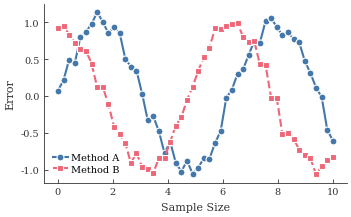

Reproduce this figure in Python.
"""
Shared plotting style for paper experiments.

Professional, publication-quality style for Economics and Computation papers.
Based on best practices from:
- https://github.com/jbmouret/matplotlib_for_papers
- https://github.com/garrettj403/SciencePlots
- https://allanchain.github.io/blog/post/mpl-paper-tips/
"""

import matplotlib
import matplotlib.pyplot as plt
from cycler import cycler
from contextlib import contextmanager
import numpy as np

# ============================================================================
# UNIT CONVERSIONS
# ============================================================================
MM_TO_INCH = 1 / 25.4
PT_TO_INCH = 1 / 72

# Common paper column widths
SINGLE_COLUMN = 3.5  # inches (typical single column)
DOUBLE_COLUMN = 7.0  # inches (typical double column / full width)
NEURIPS_WIDTH = 5.5  # inches (NeurIPS text width)
ARXIV_WIDTH = 6.5    # inches


# ============================================================================
# COLOR PALETTES
# ============================================================================

# Colorblind-safe palette (Paul Tol's bright scheme)
COLORS_BRIGHT = [
    '#4477AA',  # blue
    '#EE6677',  # red/pink
    '#228833',  # green
    '#CCBB44',  # yellow
    '#66CCEE',  # cyan
    '#AA3377',  # purple
    '#BBBBBB',  # grey
]

# High contrast for presentations/posters
COLORS_HIGH_CONTRAST = [
    '#004488',  # dark blue
    '#BB5566',  # dark red
    '#DDAA33',  # gold
    '#000000',  # black
]

# Muted palette for dense plots
COLORS_MUTED = [
    '#332288',  # indigo
    '#88CCEE',  # cyan
    '#44AA99',  # teal
    '#117733',  # green
    '#999933',  # olive
    '#DDCC77',  # sand
    '#CC6677',  # rose
    '#882255',  # wine
    '#AA4499',  # purple
]

# Two-color comparison (e.g., method A vs method B)
COLOR_A = '#4477AA'  # blue (Bayesian)
COLOR_B = '#EE6677'  # red/coral (BT)

# Default palette
COLORS = COLORS_BRIGHT


# ============================================================================
# LINE STYLES
# ============================================================================

LINESTYLES = ['-', '--', '-.', ':', (0, (3, 1, 1, 1))]
MARKERS = ['o', 's', '^', 'D', 'v', 'p', 'h']


# ============================================================================
# STYLE SETUP
# ============================================================================

def setup_style(use_latex=True):
    """Apply publication-quality matplotlib style settings.

    Args:
        use_latex: If True, use LaTeX for text rendering (requires LaTeX installation).
                   This gives exact font matching with ACM/EC papers.
    """
    # Common style parameters for both modes
    common_params = {
        # Color cycle
        'axes.prop_cycle': cycler('color', COLORS),

        # Axes styling
        'axes.linewidth': 0.6,
        'axes.spines.top': False,
        'axes.spines.right': False,
        'axes.edgecolor': '#333333',
        'axes.labelcolor': '#333333',
        'axes.axisbelow': True,
        'axes.labelpad': 4,

        # Tick styling - inward ticks
        'xtick.direction': 'in',
        'ytick.direction': 'in',
        'xtick.major.size': 3,
        'xtick.major.width': 0.6,
        'xtick.minor.size': 1.5,
        'xtick.minor.width': 0.4,
        'ytick.major.size': 3,
        'ytick.major.width': 0.6,
        'ytick.minor.size': 1.5,
        'ytick.minor.width': 0.4,
        'xtick.color': '#333333',
        'ytick.color': '#333333',
        'xtick.top': False,
        'ytick.right': False,

        # Grid - subtle
        'axes.grid': False,
        'grid.color': '#E0E0E0',
        'grid.linewidth': 0.4,
        'grid.alpha': 0.7,

        # Lines
        'lines.linewidth': 1.5,
        'lines.markersize': 5,
        'lines.markeredgewidth': 0.8,
        'lines.markeredgecolor': 'white',

        # Legend - no frame
        'legend.frameon': False,
        'legend.borderpad': 0.4,
        'legend.labelspacing': 0.3,
        'legend.handlelength': 1.5,
        'legend.handletextpad': 0.4,
        'legend.columnspacing': 1.0,
        'legend.borderaxespad': 0.5,

        # Figure
        'figure.dpi': 150,
        'figure.facecolor': 'white',
        'figure.edgecolor': 'white',
        'figure.constrained_layout.use': True,

        # Saving
        'savefig.dpi': 300,
        'savefig.format': 'pdf',
        'savefig.bbox': 'tight',
        'savefig.pad_inches': 0.05,
        'savefig.facecolor': 'white',
        'savefig.edgecolor': 'white',

        # Patch (for fill_between, etc.)
        'patch.linewidth': 0.5,

        # Error bars
        'errorbar.capsize': 2,
    }

    if use_latex:
        # Use LaTeX rendering with libertine package for exact ACM font matching
        style_params = {
            'text.usetex': True,
            'text.latex.preamble': r'\usepackage{libertine}\usepackage[libertine]{newtxmath}',
            'font.family': 'serif',
            'font.size': 8,
            'axes.labelsize': 8,
            'axes.titlesize': 8,
            'legend.fontsize': 7,
            'xtick.labelsize': 7,
            'ytick.labelsize': 7,
        }
    else:
        # Fallback: use best available system fonts
        style_params = {
            'text.usetex': False,
            'font.family': 'serif',
            'font.serif': ['Palatino', 'Times New Roman', 'Times', 'DejaVu Serif'],
            'font.size': 8,
            'axes.labelsize': 8,
            'axes.titlesize': 8,
            'legend.fontsize': 7,
            'xtick.labelsize': 7,
            'ytick.labelsize': 7,
            'mathtext.fontset': 'stix',
        }

    # Merge common params with mode-specific params
    style_params.update(common_params)
    plt.rcParams.update(style_params)


# ============================================================================
# CONTEXT MANAGER
# ============================================================================

@contextmanager
def paper_style(
    figsize: tuple = None,
    width: float = SINGLE_COLUMN,
    aspect: float = 0.618,  # golden ratio
    use_latex: bool = True,
    font_size: int = 8,
):
    """
    Context manager for publication-quality plots.

    Usage:
        with paper_style(width=DOUBLE_COLUMN):
            fig, ax = plt.subplots()
            ax.plot(x, y)
            plt.savefig('figure.pdf')

    Args:
        figsize: Explicit (width, height) in inches. Overrides width/aspect.
        width: Figure width in inches
        aspect: Height/width ratio (default: golden ratio)
        use_latex: Use LaTeX rendering (requires LaTeX + libertine package)
        font_size: Base font size
    """
    if figsize is None:
        figsize = (width, width * aspect)

    # Build rcparams
    common_params = {
        # Color cycle
        'axes.prop_cycle': cycler('color', COLORS),

        # Figure size
        'figure.figsize': figsize,

        # Axes styling
        'axes.linewidth': 0.6,
        'axes.spines.top': False,
        'axes.spines.right': False,
        'axes.edgecolor': '#333333',
        'axes.labelcolor': '#333333',
        'axes.axisbelow': True,
        'axes.labelpad': 4,

        # Tick styling
        'xtick.direction': 'in',
        'ytick.direction': 'in',
        'xtick.major.size': 3,
        'xtick.major.width': 0.6,
        'xtick.minor.size': 1.5,
        'xtick.minor.width': 0.4,
        'ytick.major.size': 3,
        'ytick.major.width': 0.6,
        'ytick.minor.size': 1.5,
        'ytick.minor.width': 0.4,
        'xtick.color': '#333333',
        'ytick.color': '#333333',
        'xtick.top': False,
        'ytick.right': False,

        # Grid
        'axes.grid': False,
        'grid.color': '#E0E0E0',
        'grid.linewidth': 0.4,
        'grid.alpha': 0.7,

        # Lines
        'lines.linewidth': 1.5,
        'lines.markersize': 5,
        'lines.markeredgewidth': 0.8,
        'lines.markeredgecolor': 'white',

        # Legend
        'legend.frameon': False,
        'legend.borderpad': 0.4,
        'legend.labelspacing': 0.3,
        'legend.handlelength': 1.5,
        'legend.handletextpad': 0.4,

        # Figure
        'figure.dpi': 150,
        'figure.facecolor': 'white',
        'figure.constrained_layout.use': True,

        # Saving
        'savefig.dpi': 300,
        'savefig.format': 'pdf',
        'savefig.bbox': 'tight',
        'savefig.pad_inches': 0.05,

        # Patch
        'patch.linewidth': 0.5,
        'errorbar.capsize': 2,
    }

    if use_latex:
        font_params = {
            'text.usetex': True,
            'text.latex.preamble': r'\usepackage{libertine}\usepackage[libertine]{newtxmath}',
            'font.family': 'serif',
            'font.size': font_size,
            'axes.labelsize': font_size,
            'axes.titlesize': font_size,
            'legend.fontsize': font_size - 1,
            'xtick.labelsize': font_size - 1,
            'ytick.labelsize': font_size - 1,
        }
    else:
        font_params = {
            'text.usetex': False,
            'font.family': 'serif',
            'font.serif': ['Palatino', 'Times New Roman', 'Times', 'DejaVu Serif'],
            'font.size': font_size,
            'axes.labelsize': font_size,
            'axes.titlesize': font_size,
            'legend.fontsize': font_size - 1,
            'xtick.labelsize': font_size - 1,
            'ytick.labelsize': font_size - 1,
            'mathtext.fontset': 'stix',
        }

    rcparams = {**common_params, **font_params}

    with matplotlib.rc_context(rcparams):
        yield


# ============================================================================
# HELPER FUNCTIONS
# ============================================================================

def set_size(width: float = SINGLE_COLUMN, aspect: float = 0.618):
    """Get (width, height) tuple for figure size."""
    return (width, width * aspect)


def add_subplot_labels(
    axes,
    labels: list = None,
    x: float = -0.12,
    y: float = 1.08,
    fontweight: str = 'bold',
    fontsize: int = None,
):
    """
    Add (a), (b), (c), ... labels to subplots.

    Args:
        axes: List of axes or axes array from subplots
        labels: Custom labels (default: a, b, c, ...)
        x, y: Position relative to axes
        fontweight: Font weight for labels
        fontsize: Font size (default: axes title size)
    """
    axes_flat = np.array(axes).flatten()

    if labels is None:
        labels = [chr(ord('a') + i) for i in range(len(axes_flat))]

    for ax, label in zip(axes_flat, labels):
        ax.text(
            x, y, f'({label})',
            transform=ax.transAxes,
            fontweight=fontweight,
            fontsize=fontsize,
            va='bottom',
            ha='right',
        )


def despine(ax=None, top=True, right=True, left=False, bottom=False):
    """Remove axis spines."""
    if ax is None:
        ax = plt.gca()

    for spine, hide in [('top', top), ('right', right),
                         ('left', left), ('bottom', bottom)]:
        ax.spines[spine].set_visible(not hide)


def plot_with_band(
    ax, x, y_median, y_lower, y_upper,
    color=None, label=None, alpha=0.2, **kwargs
):
    """
    Plot line with shaded uncertainty band.

    Args:
        ax: Matplotlib axes
        x: x values
        y_median: Central line values
        y_lower: Lower bound of band
        y_upper: Upper bound of band
        color: Line/band color
        label: Legend label
        alpha: Band transparency
        **kwargs: Passed to ax.plot()
    """
    line, = ax.plot(x, y_median, color=color, label=label, **kwargs)
    color = line.get_color()
    ax.fill_between(x, y_lower, y_upper, color=color, alpha=alpha, linewidth=0)
    return line


def plot_comparison(
    ax, x, y_a, y_b,
    label_a='Method A', label_b='Method B',
    color_a=COLOR_A, color_b=COLOR_B,
    marker_a='o', marker_b='s',
    linestyle_a='-', linestyle_b='--',
    **kwargs
):
    """
    Plot two methods for comparison with consistent styling.

    Args:
        ax: Matplotlib axes
        x: x values
        y_a, y_b: y values for methods A and B
        label_a, label_b: Legend labels
        color_a, color_b: Colors
        marker_a, marker_b: Markers
        linestyle_a, linestyle_b: Line styles
        **kwargs: Passed to ax.plot()
    """
    ax.plot(x, y_a, color=color_a, marker=marker_a, linestyle=linestyle_a,
            label=label_a, **kwargs)
    ax.plot(x, y_b, color=color_b, marker=marker_b, linestyle=linestyle_b,
            label=label_b, **kwargs)


def savefig(fig, filename, formats=['pdf', 'png'], **kwargs):
    """
    Save figure in multiple formats.

    Args:
        fig: Matplotlib figure
        filename: Base filename (without extension)
        formats: List of formats to save
        **kwargs: Passed to fig.savefig()
    """
    for fmt in formats:
        fig.savefig(f'{filename}.{fmt}', format=fmt, **kwargs)


# ============================================================================
# QUICK START
# ============================================================================

if __name__ == '__main__':
    # Demo
    x = np.linspace(0, 10, 50)
    y1 = np.sin(x) + np.random.normal(0, 0.1, len(x))
    y2 = np.cos(x) + np.random.normal(0, 0.1, len(x))

    with paper_style(width=SINGLE_COLUMN, use_latex=False):
        fig, ax = plt.subplots()
        plot_comparison(ax, x, y1, y2, label_a='Method A', label_b='Method B')
        ax.set_xlabel('Sample Size')
        ax.set_ylabel('Error')
        ax.legend()
        plt.savefig('demo_plot.pdf')
        plt.show()

    print("Demo complete! Check demo_plot.pdf")
